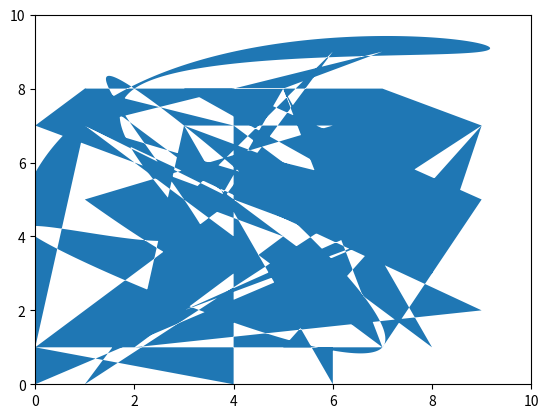

Reproduce this figure in Python.
import numpy as np
import matplotlib.pyplot as plt
from scipy.interpolate import make_interp_spline

# 设置边界大小
xlim = 10
ylim = 10

# 生成随机点
num_points = 10
x = np.random.randint(xlim, size=num_points)
y = np.random.randint(ylim, size=num_points)

# 连接曲线
t = np.arange(num_points)
spline = make_interp_spline(t, np.column_stack((x, y)), k=3)
x_new, y_new = spline(np.linspace(0, num_points-1, 1000)).T

# 添加随机点
num_random_points = 50
random_points_x = np.random.randint(xlim, size=num_random_points)
random_points_y = np.random.randint(ylim, size=num_random_points)

# 将随机点与曲线点合并成一个多边形
points = np.column_stack((np.concatenate((x_new, random_points_x)), np.concatenate((y_new, random_points_y))))
polygon = plt.Polygon(points, closed=True)

# 绘制多边形
fig, ax = plt.subplots()
ax.add_patch(polygon)
plt.xlim([0, xlim])
plt.ylim([0, ylim])
plt.show()